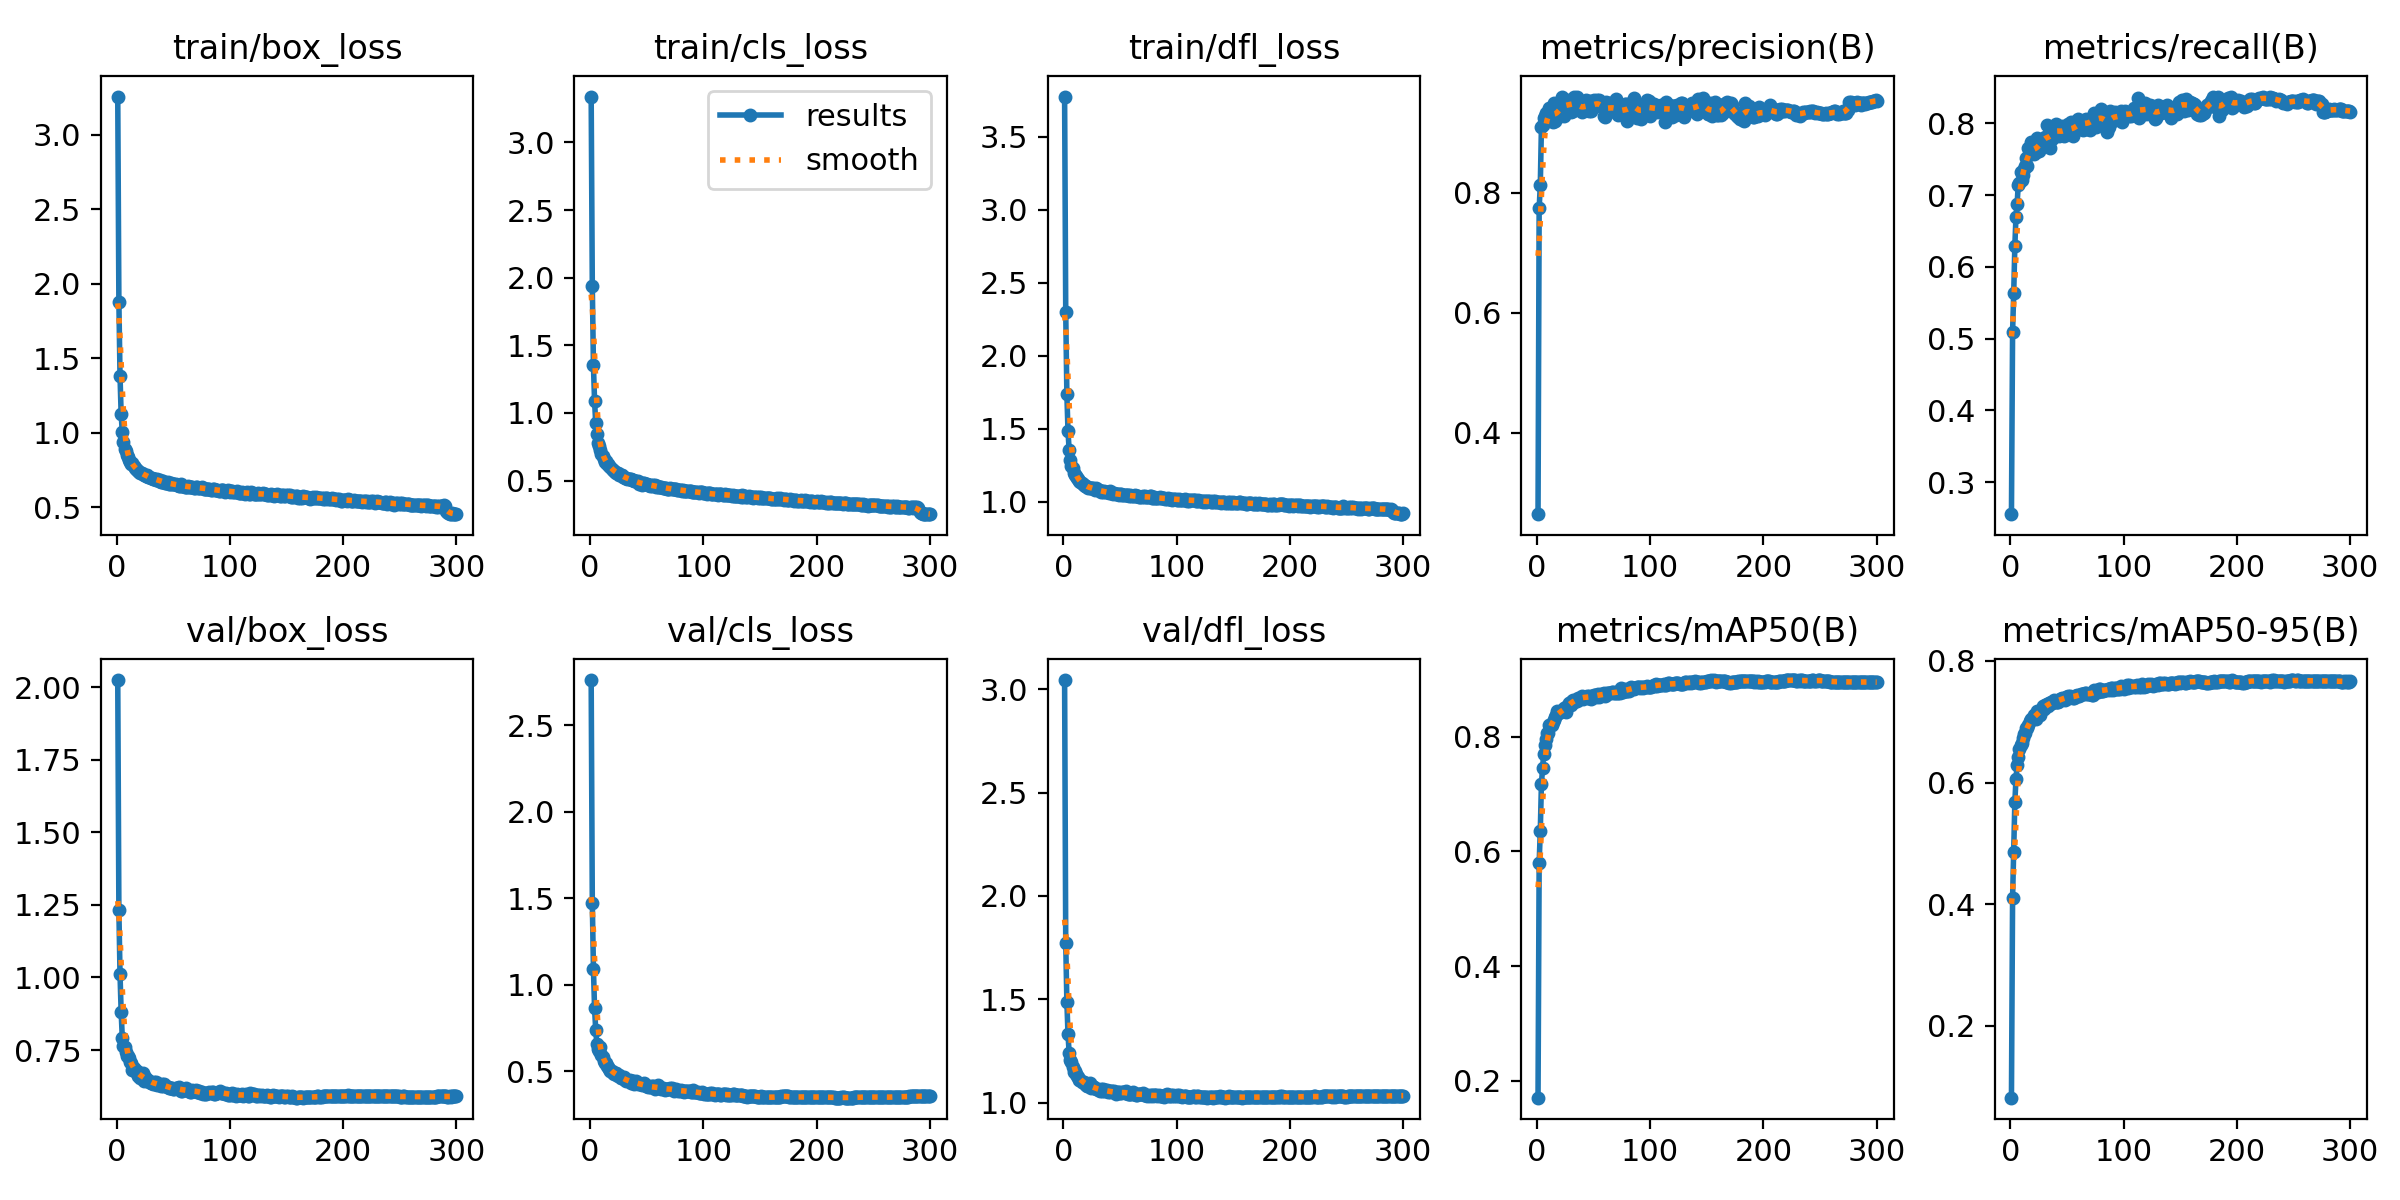

The file beside this chart, header and first rows:
epoch, train/box_loss, train/cls_loss, train/dfl_loss, metrics/precision(B), metrics/recall(B), metrics/mAP50(B), metrics/mAP50-95(B), val/box_loss, val/cls_loss, val/dfl_loss, lr/pg0, lr/pg1, lr/pg2
1, 3.258, 3.339, 3.775, 0.2645, 0.2554, 0.1706, 0.0817, 2.025, 2.761, 3.044, 0.003326, 0.003326, 0.003326
2, 1.881, 1.937, 2.298, 0.7741, 0.5098, 0.5794, 0.4103, 1.232, 1.474, 1.774, 0.006637, 0.006637, 0.006637
3, 1.382, 1.351, 1.735, 0.8128, 0.5631, 0.636, 0.4861, 1.012, 1.091, 1.488, 0.009927, 0.009927, 0.009927
4, 1.125, 1.087, 1.483, 0.9102, 0.6297, 0.7178, 0.5682, 0.8822, 0.8621, 1.332, 0.009901, 0.009901, 0.009901
5, 1.005, 0.9271, 1.354, 0.9133, 0.6703, 0.7448, 0.6056, 0.7925, 0.7391, 1.241, 0.009868, 0.009868, 0.009868
6, 0.9364, 0.8443, 1.287, 0.9251, 0.6879, 0.7704, 0.6291, 0.7651, 0.6593, 1.205, 0.009835, 0.009835, 0.009835
7, 0.8885, 0.7768, 1.245, 0.9276, 0.7143, 0.7859, 0.6417, 0.761, 0.6299, 1.197, 0.009802, 0.009802, 0.009802
8, 0.875, 0.7524, 1.228, 0.9325, 0.7165, 0.7955, 0.6546, 0.7425, 0.6182, 1.17, 0.009769, 0.009769, 0.009769
9, 0.8491, 0.7259, 1.196, 0.9267, 0.7319, 0.8067, 0.6622, 0.7299, 0.6371, 1.146, 0.009736, 0.009736, 0.009736
10, 0.8361, 0.6954, 1.185, 0.9276, 0.7211, 0.8061, 0.6652, 0.731, 0.5906, 1.151, 0.009703, 0.009703, 0.009703
11, 0.8196, 0.6835, 1.175, 0.942, 0.7285, 0.8193, 0.6739, 0.7221, 0.5804, 1.137, 0.00967, 0.00967, 0.00967
12, 0.8023, 0.662, 1.163, 0.9372, 0.7358, 0.8197, 0.6802, 0.7091, 0.5562, 1.131, 0.009637, 0.009637, 0.009637
13, 0.7883, 0.6366, 1.152, 0.9293, 0.7412, 0.8205, 0.6813, 0.7063, 0.5482, 1.125, 0.009604, 0.009604, 0.009604
14, 0.7933, 0.6453, 1.139, 0.9176, 0.7523, 0.8247, 0.6901, 0.681, 0.5448, 1.111, 0.009571, 0.009571, 0.009571
15, 0.7755, 0.626, 1.134, 0.9502, 0.7407, 0.8292, 0.6905, 0.6895, 0.5308, 1.111, 0.009538, 0.009538, 0.009538
16, 0.7643, 0.6198, 1.127, 0.9202, 0.7661, 0.835, 0.6948, 0.6805, 0.5258, 1.101, 0.009505, 0.009505, 0.009505
17, 0.7573, 0.6082, 1.122, 0.9266, 0.7657, 0.8383, 0.7014, 0.6756, 0.51, 1.1, 0.009472, 0.009472, 0.009472
18, 0.7523, 0.5987, 1.116, 0.9334, 0.7745, 0.8442, 0.7038, 0.679, 0.4999, 1.102, 0.009439, 0.009439, 0.009439
19, 0.7402, 0.5842, 1.107, 0.9273, 0.7672, 0.8407, 0.7048, 0.6611, 0.5003, 1.09, 0.009406, 0.009406, 0.009406
20, 0.7365, 0.5762, 1.108, 0.9389, 0.7617, 0.8421, 0.7055, 0.6667, 0.4879, 1.087, 0.009373, 0.009373, 0.009373
21, 0.7324, 0.5709, 1.099, 0.9472, 0.7569, 0.8424, 0.7107, 0.6528, 0.4837, 1.078, 0.00934, 0.00934, 0.00934
22, 0.7263, 0.566, 1.096, 0.9604, 0.7595, 0.8454, 0.7112, 0.6619, 0.4886, 1.083, 0.009307, 0.009307, 0.009307
23, 0.7206, 0.5591, 1.094, 0.9432, 0.7608, 0.844, 0.7051, 0.672, 0.4911, 1.093, 0.009274, 0.009274, 0.009274
24, 0.7172, 0.5527, 1.096, 0.9277, 0.7793, 0.8495, 0.7169, 0.643, 0.4766, 1.069, 0.009241, 0.009241, 0.009241
25, 0.7165, 0.553, 1.092, 0.9508, 0.7617, 0.8505, 0.7158, 0.6555, 0.4722, 1.08, 0.009208, 0.009208, 0.009208
26, 0.7112, 0.543, 1.094, 0.9431, 0.7725, 0.8428, 0.7115, 0.6506, 0.4767, 1.078, 0.009175, 0.009175, 0.009175
27, 0.7141, 0.5436, 1.088, 0.9556, 0.7686, 0.8537, 0.7173, 0.6482, 0.4626, 1.075, 0.009142, 0.009142, 0.009142
28, 0.7039, 0.5385, 1.081, 0.9524, 0.7737, 0.8592, 0.7217, 0.6455, 0.4592, 1.071, 0.009109, 0.009109, 0.009109
29, 0.7002, 0.5264, 1.09, 0.9487, 0.7779, 0.8586, 0.7255, 0.6408, 0.4585, 1.064, 0.009076, 0.009076, 0.009076
30, 0.6929, 0.5284, 1.084, 0.9343, 0.7794, 0.8553, 0.7214, 0.6379, 0.4643, 1.067, 0.009043, 0.009043, 0.009043
31, 0.693, 0.5209, 1.076, 0.9517, 0.7816, 0.8621, 0.7268, 0.6379, 0.4459, 1.061, 0.00901, 0.00901, 0.00901
32, 0.6921, 0.5206, 1.074, 0.9368, 0.7981, 0.8632, 0.7286, 0.6328, 0.4428, 1.058, 0.008977, 0.008977, 0.008977
33, 0.6896, 0.5135, 1.069, 0.9599, 0.7696, 0.8607, 0.7257, 0.6392, 0.4515, 1.066, 0.008944, 0.008944, 0.008944
34, 0.6911, 0.514, 1.071, 0.9566, 0.7808, 0.864, 0.7301, 0.6319, 0.442, 1.058, 0.008911, 0.008911, 0.008911
35, 0.6817, 0.5091, 1.068, 0.9607, 0.7664, 0.862, 0.7288, 0.6395, 0.4461, 1.067, 0.008878, 0.008878, 0.008878
36, 0.6877, 0.5093, 1.071, 0.9441, 0.7906, 0.8681, 0.7331, 0.6309, 0.4317, 1.058, 0.008845, 0.008845, 0.008845
37, 0.6772, 0.5023, 1.067, 0.9427, 0.7789, 0.8662, 0.731, 0.6322, 0.4417, 1.061, 0.008812, 0.008812, 0.008812
38, 0.6816, 0.5065, 1.067, 0.9402, 0.7926, 0.8654, 0.7318, 0.6278, 0.4406, 1.059, 0.008779, 0.008779, 0.008779
39, 0.6681, 0.494, 1.062, 0.9417, 0.7904, 0.8669, 0.7361, 0.6253, 0.4255, 1.052, 0.008746, 0.008746, 0.008746
40, 0.6706, 0.4938, 1.059, 0.9342, 0.7988, 0.8706, 0.7326, 0.6323, 0.4298, 1.054, 0.008713, 0.008713, 0.008713
41, 0.6754, 0.4941, 1.069, 0.9414, 0.7867, 0.8661, 0.7327, 0.626, 0.4452, 1.049, 0.00868, 0.00868, 0.00868
42, 0.6683, 0.4933, 1.061, 0.9453, 0.7951, 0.8693, 0.7328, 0.6327, 0.4238, 1.058, 0.008647, 0.008647, 0.008647
43, 0.6629, 0.4777, 1.056, 0.9548, 0.7823, 0.8695, 0.7337, 0.6271, 0.4325, 1.055, 0.008614, 0.008614, 0.008614
44, 0.6642, 0.4787, 1.051, 0.9438, 0.7894, 0.8704, 0.7372, 0.6265, 0.4237, 1.051, 0.008581, 0.008581, 0.008581
45, 0.6661, 0.481, 1.056, 0.9486, 0.7852, 0.8673, 0.7376, 0.624, 0.4242, 1.054, 0.008548, 0.008548, 0.008548
46, 0.6528, 0.4704, 1.05, 0.936, 0.796, 0.8708, 0.7396, 0.6177, 0.4175, 1.043, 0.008515, 0.008515, 0.008515
47, 0.6554, 0.4816, 1.053, 0.9529, 0.7828, 0.8679, 0.7376, 0.6184, 0.4235, 1.048, 0.008482, 0.008482, 0.008482
48, 0.6605, 0.4804, 1.055, 0.9371, 0.7872, 0.8649, 0.7365, 0.6205, 0.4313, 1.049, 0.008449, 0.008449, 0.008449
49, 0.6567, 0.4718, 1.048, 0.9458, 0.7939, 0.8708, 0.7405, 0.6202, 0.4166, 1.05, 0.008416, 0.008416, 0.008416
50, 0.6554, 0.4717, 1.053, 0.9545, 0.7921, 0.8725, 0.7409, 0.6147, 0.4125, 1.045, 0.008383, 0.008383, 0.008383
51, 0.6534, 0.4688, 1.049, 0.9445, 0.7986, 0.8724, 0.7416, 0.6145, 0.4068, 1.048, 0.00835, 0.00835, 0.00835
52, 0.6562, 0.4687, 1.047, 0.9452, 0.7933, 0.8697, 0.7394, 0.6207, 0.4117, 1.051, 0.008317, 0.008317, 0.008317
53, 0.6474, 0.4623, 1.044, 0.9549, 0.7877, 0.8729, 0.7417, 0.6182, 0.4079, 1.05, 0.008284, 0.008284, 0.008284
54, 0.6484, 0.4651, 1.043, 0.9474, 0.8019, 0.8737, 0.7414, 0.6156, 0.4078, 1.048, 0.008251, 0.008251, 0.008251
55, 0.6431, 0.4609, 1.045, 0.9547, 0.7818, 0.8698, 0.7398, 0.6209, 0.4137, 1.054, 0.008218, 0.008218, 0.008218
56, 0.6438, 0.4643, 1.042, 0.9474, 0.7921, 0.87, 0.7385, 0.616, 0.4168, 1.048, 0.008185, 0.008185, 0.008185
57, 0.6521, 0.4639, 1.044, 0.9523, 0.7916, 0.8746, 0.743, 0.6101, 0.3988, 1.041, 0.008152, 0.008152, 0.008152
58, 0.6437, 0.4559, 1.041, 0.9474, 0.7955, 0.8747, 0.7424, 0.6078, 0.401, 1.043, 0.008119, 0.008119, 0.008119
59, 0.6439, 0.4578, 1.044, 0.9276, 0.8021, 0.8756, 0.7444, 0.6107, 0.4078, 1.04, 0.008086, 0.008086, 0.008086
60, 0.6377, 0.4517, 1.038, 0.9273, 0.8058, 0.8715, 0.7431, 0.6121, 0.4179, 1.042, 0.008053, 0.008053, 0.008053
... 240 more rows
